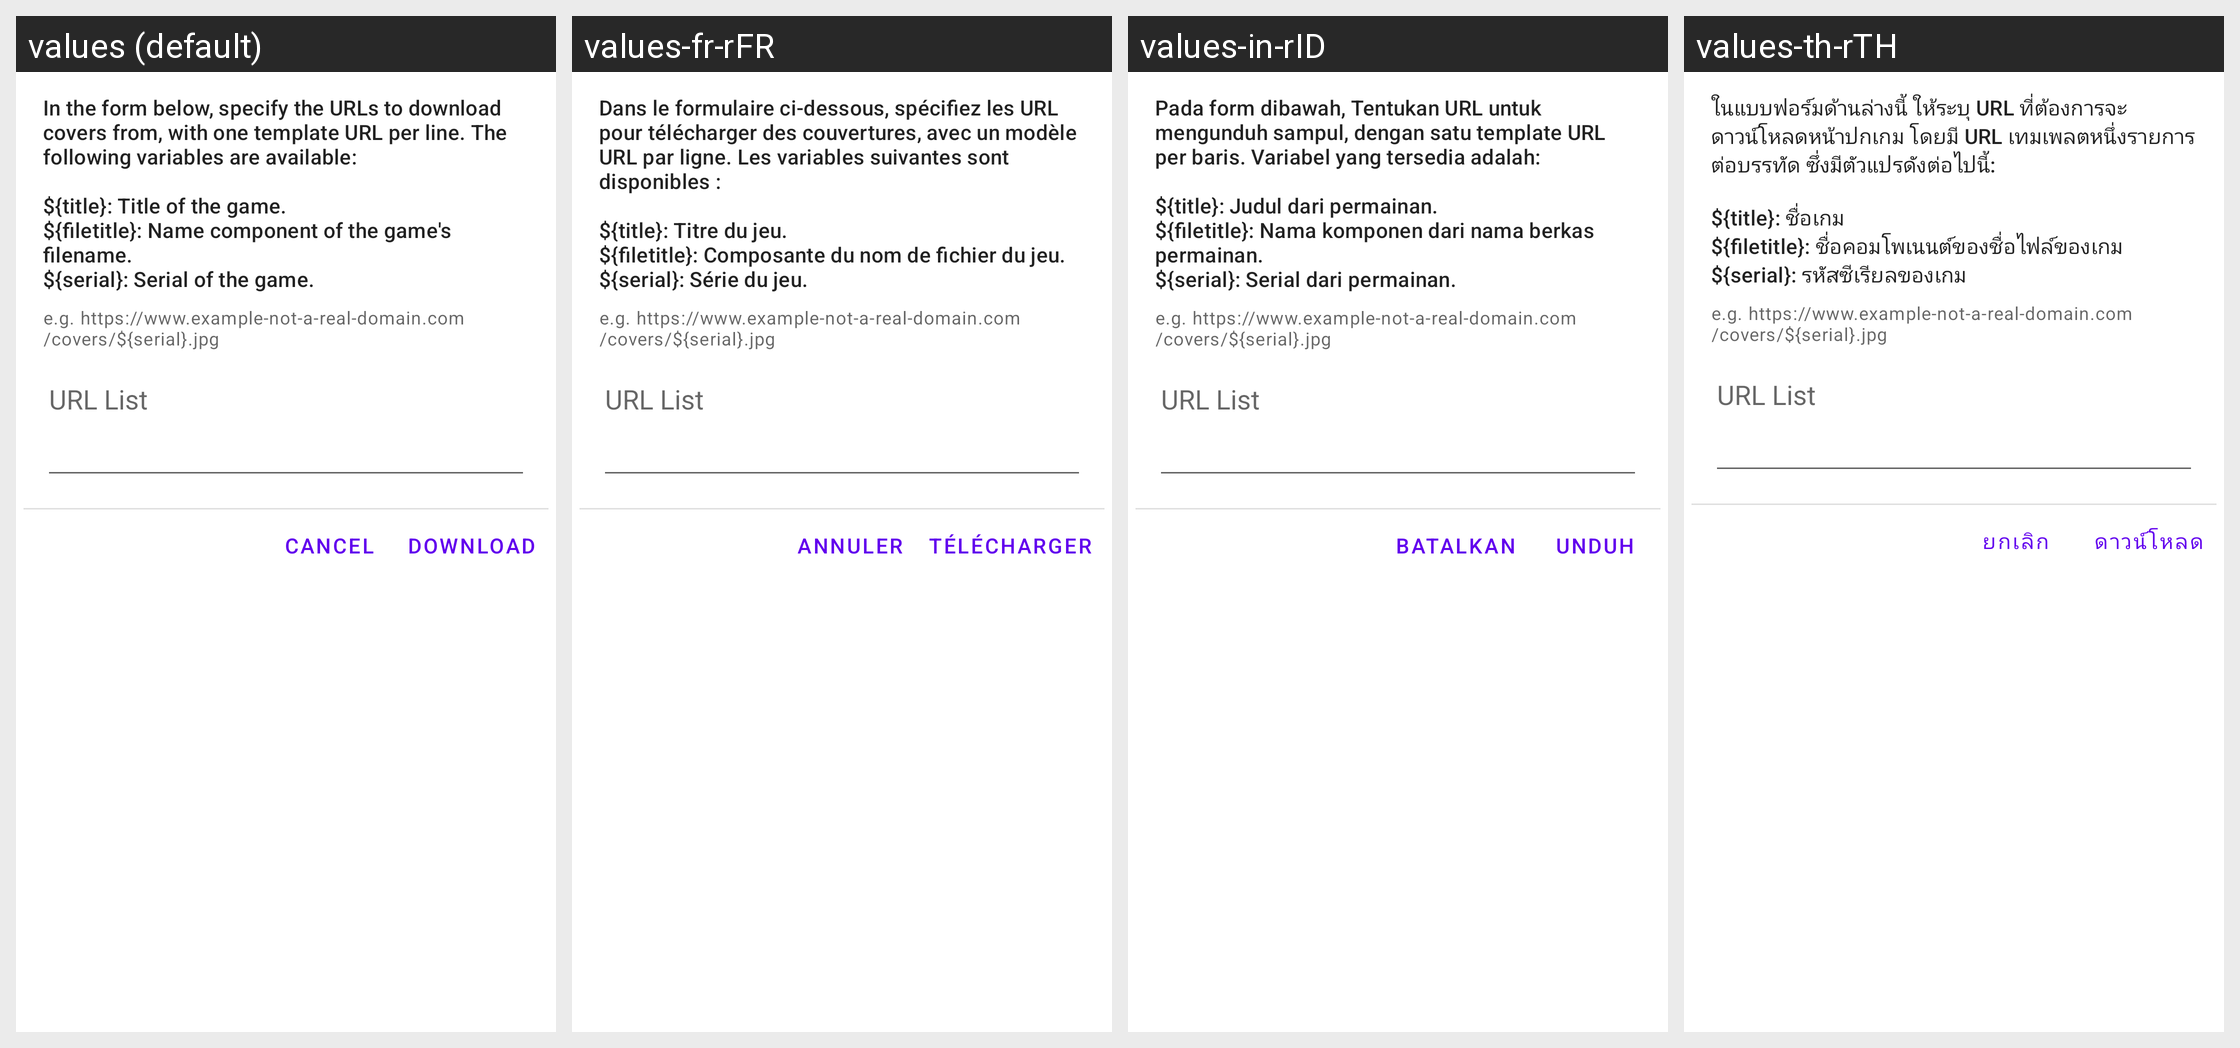

Locale-by-locale string values for the Android screen shown in this grid:
Android screen res/layout/fragment_download_covers.xml rendered under 4 locales, left to right: values (default), values-fr-rFR, values-in-rID, values-th-rTH. Device: Nexus 5 (rendered at 1080×1920; each locale shown at half size, 540×960, under a caption strip naming it); theme AppTheme.
Other locales in the repository, not shown: values-af, values-am, values-ar, values-ar-rSA, values-as, values-az, values-be, values-bg, values-bn, values-bs, values-ca, values-ckb-rIR, values-cs, values-da, values-de, values-de-rDE, values-el, values-en-rCA, values-en-rGB, values-es, values-es-rES, values-es-rUS, values-et, values-eu, values-fa, values-fi, values-fil-rPH, values-fr, values-fr-rCA, values-gl, values-gu, values-hi, values-hi-rIN, values-hr, values-hu, values-hu-rHU, values-hy, values-in, values-is, values-it, values-it-rIT, values-iw, values-ja, values-ja-rJP, values-ka, values-kk, values-km, values-kn, values-ko, values-ko-rKR, values-ky, values-lo, values-lt, values-lv, values-mk, values-ml, values-mn, values-mr, values-ms, values-my, values-nb, values-ne, values-nl, values-nl-rNL, values-or, values-pa, values-pl, values-pl-rPL, values-pt-rBR, values-pt-rPT, values-ro, values-ru, values-ru-rRU, values-si, values-sk, values-sk-rSK, values-sl, values-sq, values-sr, values-sv, values-sw, values-ta, values-ta-rIN, values-te, values-th, values-tl, values-tr, values-tr-rTR, values-uk, values-ur, values-uz, values-vi, values-vi-rVN, values-zh-rCN, values-zh-rHK, values-zh-rTW, values-zu.
Strings drawn on this screen, with the default value and each locale's value (text and hints the layout hard-codes, and strings that could not be matched under every locale, appear in the picture but are not listed):

download_covers_help
  values: In the form below, specify the URLs to download covers from, with one template URL per line. The following variables are available:
      
      ${title}: Title of the game.
      ${filetitle}: Name component of the game's filename.
      ${serial}: Serial of the game.
  values-fr-rFR: Dans le formulaire ci-dessous, spécifiez les URL pour télécharger des couvertures, avec un modèle URL par ligne. Les variables suivantes sont disponibles :
      
      ${title}: Titre du jeu.
      ${filetitle}: Composante du nom de fichier du jeu.
      ${serial}: Série du jeu.
  values-in-rID: Pada form dibawah, Tentukan URL untuk mengunduh sampul, dengan satu template URL per baris. Variabel yang tersedia adalah:
      
      ${title}: Judul dari permainan.
      ${filetitle}: Nama komponen dari nama berkas permainan.
      ${serial}: Serial dari permainan.
  values-th-rTH: ในแบบฟอร์มด้านล่างนี้ ให้ระบุ URL ที่ต้องการจะดาวน์โหลดหน้าปกเกม โดยมี URL เทมเพลตหนึ่งรายการต่อบรรทัด ซึ่งมีตัวแปรดังต่อไปนี้:
      
      ${title}: ชื่อเกม
      ${filetitle}: ชื่อคอมโพเนนต์ของชื่อไฟล์ของเกม
      ${serial}: รหัสซีเรียลของเกม

dialog_cancel
  values: Cancel
  values-fr-rFR: Annuler
  values-in-rID: Batalkan
  values-th-rTH: ยกเลิก

download_covers_download
  values: Download
  values-fr-rFR: Télécharger
  values-in-rID: Unduh
  values-th-rTH: ดาวน์โหลด
